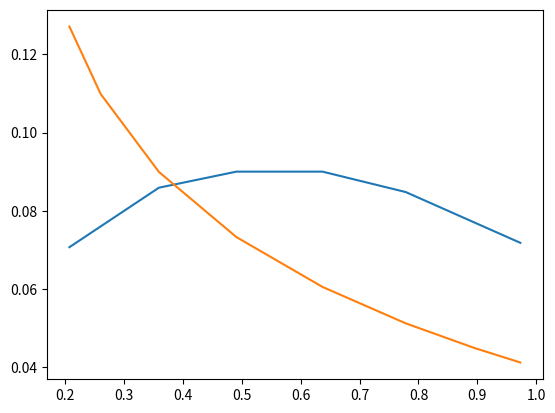

The matplotlib source for this figure:
import numpy as np
import matplotlib.pyplot as plt
import scipy.special as special
from scipy.integrate import quad
from scipy import interpolate

V = 10.
n = 3.25 # s^-1
z = 2.
D = 7.
#T = ..
#read*, KT
#KT= 0.33
KT1= 0.
rho= 1.2
ni= 15e-6
R = D/2.
r1 = 1000000.
e1= 0.001
J= V/(n*D)
P=13500 # Watts, close to the Betz limit for D = 7m, V = 10 m/s
cp = 8.*P/(np.pi*rho*D**2*V**3)
tmp = np.sqrt(4.*cp/3.)
ct = -2.* tmp * np.sinh(np.arcsinh((-2.*cp**2)/tmp**3)/3.)
KT = np.pi*ct*J**2/8.
print(f"Cp = {cp}, Ct = {ct}, KT = {KT}.")

drh = 0.2 # dimensionless hub radius
rh= drh*R # hub radius, m
dh= rh * 2.  # hub diameter, m

omega = 2. * np.pi * n

# Chord distribution along the blade in 4 steps (DNV GL BLADED has 10)
chh= 0.07 #!14
ch1= 0.09 #!16
ch2= 0.09 #	!16
cht= 0.07 #	!14
chr1= 0.4
chr2= 0.7

deltah= 0.13
deltat= 0.04

B1=0.0733
B2=0.0174
# These are specific to the NACA 66 mod a=0.8

xs= 0.
ts= 0.

# case where Circulation distribution gradient (dG/dx) is zero both at hub and tip of the blade
#alfa= 0.5
#beta= 0.5
# case where Circulation distribution gradient (dG/dx) is zero both at hub and tip of the blade
alfa= -0.5
beta= 0.5

lt= V/(omega*R)
li= 0.944*lt-0.065 #!???
#li = .26*lt**2 + .812*lt + .35*KT + .03

xnaca = np.array([0., .0125, .025, .05, .075, .1, .2, .3, .4, .45, .5, .6, .7, .8, .9, .95, 1.])
fcnacaa08b005 = np.array([0., .0686, .142, .282, .389, .475, .725, .881, .97, .992, 1., .971, .877, .69, .352, .168, 0.])
ftnaca66 = np.array([0., .231, .306, .419, .508, .584, .8, .927, .99, 1., .992, .931, .807, .622, .375, .229, .006])
#integer(4), parameter:: maxft= 10

#np= 40
M= 7
No= M+1

#real(8) function chord(r)
def chord(r):
    #real(8) chh, ch1, ch2, cht, drh, chr1, chr2
    #common /cho/ chh, ch1, ch2, cht, drh, chr1, chr2
    if (r > chr2):
        return (r-chr2)*((cht-ch2)/(1.-chr2)) + ch2
    elif (r > chr1):
        return (r-chr1)*((ch2-ch1)/(chr2-chr1)) + ch1
    else:
        return (r-drh)*((ch1-chh)/(chr1-drh)) + chh
#end function

def ktpif(dr):
        return interpolate.splev(dr, CSCOEF, der=0)
#real(8) function ktpif(dr)
#real(8) dr, break(8), cscoef(4,8)
#common /sp1/ break, cscoef
#    ktpif= dCSVAL(dr, 7, BREAK, CSCOEF)
#end function

# x distance to dr
#real(8) function x2dr(x, drh)
#real(8) x, drh
def x2dr(x, drh):
    return (x*(1.-drh)+1.+drh)/2.
#end function

print(omega)

xkk = np.zeros((3, No)) #, order='F'
xii = np.zeros((3, No))

delta = np.zeros(No) #Chord distribution along the blade
c = np.zeros(No)

for k in range(0, No):
    print(k)
    xkk[0, k]= np.cos(np.pi*(2.*(k+1)-1.)/(2.*No+1.))
    xkk[1, k]= x2dr(xkk[0, k], drh)
    xkk[2, k]= R*xkk[1, k]
    #!print*, xkk(0,k), xkk(1,k), xkk(2,k)

print(xkk, "\n")

for i in range(0, No):
    xii[0, i]= np.cos(2*np.pi*(i+1)/(2*No+1.))
    xii[1, i]= x2dr(xii[0, i], drh)
    xii[2, i]= R*xii[1, i]

print(xii)

for i in range(0, No):
    delta[i]= (1.-np.log10(9.*(xii[1, i]-drh)/(1.-drh)+1.))* (deltah-deltat)+deltat
    c[i]= chord(xii[ 1, i])

print(delta, "\n", c)

plt.plot(xii[1,:], c)
plt.plot(xii[1,:], delta)
plt.show()

def itp(z, tbp, r, rh, r1, rp):

#real(8) function itp(z, tbp, r, rh, r1, rp)
#real(8) z, r, r1, rh, rp, tbp
#real(8) mu, mup, muh, mu1, u, up, uh, u1
#real(8) s, rer, ni, a, b, y, y1, yh, yp
#real(8) f1, f2, f12, dit, it, rrr

    if (r != rp):
        rrr= rp*tbp
        mu = r / rrr
        mup = rp / rrr
        muh = rh / rrr
        mu1 = r1 / rrr

        u = np.sqrt(1. + mu**2)
        up = np.sqrt(1. + mup**2)
        uh = np.sqrt(1. + muh**2)
        u1 = np.sqrt(1. + mu1**2)

        s = np.sign(r - rp)

        rer = 1. - rp / r
        ni = ((((u - 1.) / mu) * (mup / (up - 1.)))**(z * s)) * np.exp(z * abs(u - up))
        f1 = (s / (2. * z * mup)) * np.sqrt(up / u)
        f2 = 1. / (ni - 1.) - (s / (24. * z)) * ((9. * mup**2 + 2.) / up**3 + (3. * mu**2 - 2.) / u**3) * np.log(1. + (1. / (ni - 1.)))

        if (r > rp):
            return z * rer * (1. + 2 * mup * z * f1 * f2)
        else:
            return 2 * (z**2) * rer * mup * f1 * f2
    else:
        return np.sin(np.arctan(tbp))


#!    y = yfun(u)
#!    yp = yfun(up)
#!	if (rh < 1d-3) then
#!		b= 0.
#!	else
#!		yh = yfun(uh)
#!	    b = 1. / (1. - dEXP(-z * (y + yp - 2 * yh)))
#!	end if
#!   if (r1 > 1000.) then
#!		a= 0.
#!	else
#!		y1 = yfun(u1)
#!		a = 1. / (1. - dEXP(-z * (2 * y1 - y - yp)))
#!	end if
#!    dit = -z * rer * dsqrt(up / u) * (a - b)
# itp = it !+ dit


def iap(z, tbp, r, rh, r1, rp):
    mu = r / (rp*tbp)
#real(8) function iap(z, tbp, r, rh, r1, rp)
#real(8) z, r, r1, rh, rp, tbp
#real(8) mu, it, itp

    return mu * (itp(z, tbp, r, rh, r1, rp) + z * (rp / r - 1.))



# no sign function in Fortran..
#real(8) function sgn(x)
#    IF (x < 0.) THEN
#		sgn= -1.
#	ELSE IF (x == 0.) THEN
#		sgn= 0.
#	ELSE
#		sgn= 1.
#    END IF
#end function

#
#real(8) FUNCTION yfun (u)
#real(8) u
#   yfun = u - .5 * LOG((u + 1.) / (u - 1.))
#END FUNCTION

def Gfx(x):
    #real(8) function Gfx(x, m, a, b, coefs)
    #integer(4) m, i
    #real(8), external:: jp
    #real(8) sum, h, x, a, b, coefs(0:m)
    sum= 0.
    for i in range( 1, M+1):
        sum= sum + a[i] * special.eval_jacobi(i-1, alfa+1., beta+1., x) / float(i)
    h= -a[0]*(.5*(beta-alfa+1.) * np.arccos(x)+(beta-alfa) * np.sqrt(1.-x**2.) + .5*(beta-alfa-1.) * x * np.sqrt(1-x**2.))
    # page 144 of [1]
    return h - .5*((1.-x)**(alfa+1.))*((1.+x)**(beta+1.))*sum


def Gdx(x):
    #integer(4) m, i
    #real(8), external:: jp
    #real(8) sum, x, a, b, coefs(0:m)
    sum= 0.
    for i in range(0, M+1):
        sum= sum + a[i] * special.eval_jacobi(i, alfa, beta, x)

    return ((1.-x)**(alfa))*((1.+x)**(beta)) * sum
#end function

a = np.zeros( No )
s = np.zeros( (No, No) )
RHS = np.zeros(No)

phi = np.zeros(No)

#cl cd deltac
#allocate(s(1:M+1,0:M), a(0:M), RHS(1:M+1))
#allocate( xii(0:2,1:No), xkk(0:2,1:No))
#allocate( cl(1:No), cd(1:No), c(1:No))
#allocate( deltac(1:No), delta(1:No), phi(1:No))

#real(8)	xdata(8), fdata(8)
xdata = np.zeros(No)
fdata = np.zeros(No)
cl = np.zeros(No)
cd = np.zeros(No)
deltac = np.zeros(No)

KT = np.pi*ct*J**2/8.
KT1 = 0.

CSCOEF = np.zeros(No)
#real(8)	break(8), cscoef(4,8)

# main loop for the Integro-differential equation

while (abs(KT - KT1) > e1):
    for i in range(0, No):
        for nn in range( 0, No):
            sum= 0.
            for k in range(0, No):
                c2tk2= np.cos(np.pi*(2.*k-1.)/(2.*(2.*No+1.)))**2
                tif= itp(z, li/xkk[1,k], xii[1,i], 1e-4, 1., xkk[1,k])
                sum= sum + c2tk2*special.eval_jacobi(nn, -.5, .5, xkk[0,k])*tif/(xkk[0,k]-xii[0,i])
                # from SciPy -- special.eval_jacobi(nn, alpha, beta, x)
                #end do
            s[i,nn]= (1/(1.-drh))*(4.*np.pi/(2.*No+1.))*sum
            #end do
        s[i,0]= s[i,0] + np.pi*z/(2.*xii[1,i])
        # RHS(i)= 2.*((lt-li)/lt)*(xii(1,i)*li/(xii(1,i)**2+li**2))
        be = np.arctan(lt/xii[1,i])
        bei= np.arctan(li/xii[1,i])
        RHS[i]= np.sin(be-bei) * np.sin(bei) / np.sin(be)
        #end do

    #print(s, "\n",RHS)
    #call dlsarg(M+1, s, M+1, RHS, 1, a)
    #Solves a real general system of linear equations with iterative refinement (IMSL again).
    # s*a=RHS ... solve(s,RHS)
    a = np.linalg.solve(s, RHS)

    for i in range( 0, No):
        be = np.arctan(lt/xii[1,i])
        bei= np.arctan(li/xii[1,i])
        u1= np.sin(be-bei) * np.sin(bei) / np.sin(be)
        v1= 1 - np.tan(bei)*(np.pi*xii[1,i] / J + u1)
        xdata[No-i-1]= xii[1,i]
        tempg= Gfx(xii[0,i])
        tempvrm= np.pi*xii[1,i]/J + ((lt-li)/lt)*(xii[1,i]*li/(xii[1,i]**2+li**2))
        tempvrm= np.pi*xii[1,i]/J + np.sin(be-bei) * np.sin(bei) / np.sin(be)
        cbi= np.cos(bei)
        vri= np.sqrt((1-v1)**2 + (np.pi*xii[1,i]/J)**2)
        rns= vri * c[i] * R / ni # WTF защо Рейнолдс всеки път?

        cd[i]= .05808*(1. + 2.3*delta[i])/rns**(.1458)
        # for NACA 66 a=0.8 (mod b=0.05) airfoils only

        cl[i]= 2.*np.pi*tempg/(c[i]*vri)
        fdata[No-i-1]= tempg*vri*cbi*(1.-(cd[i]/cl[i]) * li / xii[1,i])
        #end do

    #CALL dCSINT (No, XDATA, FDATA, BREAK, CSCOEF)
    #This IMSL function computes the cubic spline interpolant with the ‘not-a-knot' condition.
    #f2 = interp1d(xdata, fdata, kind='cubic')
#>>> x = np.arange(0, 2*np.pi+np.pi/4, 2*np.pi/8)
#>>> y = np.sin(x)
    CSCOEF = interpolate.splrep(xdata, fdata, s=0)
#>>> xnew = np.arange(0, 2*np.pi, np.pi/50)
#>>> ynew = interpolate.splev(xnew, tck, der=0)


    #CALL dQDAGS (ktpif, drh, 1., 0., 0.0001, RES1, ERR1)
    # from scipy.integrate import quad
    RES1 = quad(ktpif, drh, 1.)

    print(RES1)
    #print("ERR= ", RES1[1])

    KT1 = -z * J**2. * np.pi * RES1[0] / 2.

    print( KT1, li)
    print(f"KT = {KT}, KT1 ={KT1}, ERR ={KT-KT1}")

    li= li * KT / KT1
#end do

#CALL dWRRRN ('a', 1, M+1, a, 1, 0)
# from IMSL again - now it's simply print...
print(f"a = { a}, lambda_t ={lt}, lambda_i ={li}")

for i in range(0, No):
    deltac[i]= B1 * cl[i]
    phi[i]= np.arctan(li / xii[1,i]) - B2*cl[i]
    # good candidate for future rework -- need to read real airfoilds from data files
